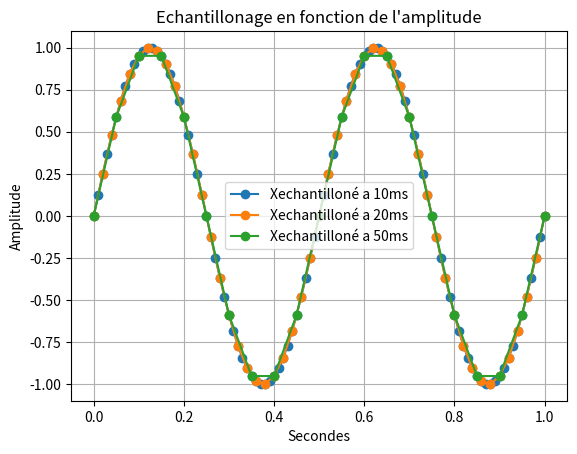

Write the Python code that produced this figure.
import random as rand

import numpy as np #importation de numpy
import matplotlib.pyplot as plt


# Bx1= [i+rand.randint(-6,7)/10 for i in X1]

# q=0.5 # pas de quantification 

# X1q = q*np.round(X1/q) # signal quantifié 

# E=X1-X1q #ereur de quantification 


#3)

# F2=2 #assigniation d'un variable F a valeur 2

# T2=np.linspace(0.2,1,1001) #Assigniation de la variable T avec le module numpy pour creer un espace de ligne compris entre 0 et 1001 avec un pas de 1

# X2=np.sin(F2*np.pi*2*T2)#Assigniation de la varibale X1 avec le module numpy pour creer une sinusoide avec la varibale F la valeurs pi du module numpy et la variable T 

#4) 
# X3=X1+X2 #Addition des deux courbes X1 et X2
#2)3) 

# plt.plot(X1 , marker='o', color='tab:purple', label='X1') #Affichage de la courbe X1
# plt.plot(Bx1, color='tab:purple', label='Bruit de X1')
# plt.plot(X1q, color='tab:red', label='Signal quantifié')
# plt.plot(E, color='tab:cyan', label='Erreur de quantification')
# plt.plot(Xech, marker='o', color='tab:blue', label='signal echantilloné')

# plt.plot(X2, marker='o', color='r', label='X2') #Afffichage de la courbe X2
# plt.plot(X3, marker='o', color='y', label='X3') #Afffichage de la courbe X3
# plt.plot(F)# Y=2 car valeurs de F=2

# 12)
F=2 #assigniation d'un variable F a valeur 2
T=np.linspace(0,1,1001) #Assigniation de la variable T avec le module numpy pour creer un espace de ligne compris entre 0 et 1001 avec un pas de 1  

X1=np.sin(F*np.pi*2*T) #Assigniation de la varibale X1 avec le module numpy pour creer une sinusoide avec la varibale F la valeurs pi du module numpy et la variable T 

# Te=0.02 #assigniation d'un variable Te a valeur 0.02 (20ms)
# Te2=np.arange(0,1,Te) #Assigniation de la variable Te2 avec le module numpy pour creer un espace de ligne compris entre 0 et 1 avec un pas de 0.02 (20ms)

# Xech=np.sin(F*np.pi*2*Te2) #Assigniation de la varibale Xech avec le module numpy pour creer une sinusoide avec la varibale F la valeurs pi du module numpy et la variable Te2

# plt.plot(T, X1, label='X1 (continu)') #Affichage de la courbe X1
# plt.plot(Te2, Xech, marker='o' ,label='Xech (échantillonné)') #Affichage de la courbe Xech

# 13)

Xech10=np.sin(F*np.pi*2*T[::10]) #Assigniation de la varibale Xech10 avec le module numpy pour creer une sinusoide avec la varibale F la valeurs pi du module numpy et la variable T avec un pas de 10

Xech20=np.sin(F*np.pi*2*T[::20]) #Assigniation de la varibale Xech10 avec le module numpy pour creer une sinusoide avec la varibale F la valeurs pi du module numpy et la variable T avec un pas de 10

Xech50=np.sin(F*np.pi*2*T[::50]) #Assigniation de la varibale Xech10 avec le module numpy pour creer une sinusoide avec la varibale F la valeurs pi du module numpy et la variable T avec un pas de 10

Xech100=np.sin(F*np.pi*2*T[::100]) #Assigniation de la varibale Xech10 avec le module numpy pour creer une sinusoide avec la varibale F la valeurs pi du module numpy et la variable T avec un pas de 10
plt.plot(T[::10], Xech10, marker='o',label='Xechantilloné a 10ms') #Affichage de la courbe X1
plt.plot(T[::20], Xech20, marker='o',label='Xechantilloné a 20ms') #Affichage de la courbe X1
plt.plot(T[::50], Xech50, marker='o',label='Xechantilloné a 50ms') #Affichage de la courbe X1
# plt.plot(T[::100], Xech100, marker='o',label='Xechantilloné a 100ms') #Affichage de la courbe X1

# partie affichages 
plt.xlabel("Secondes") #Axes x =Secondes
plt.ylabel('Amplitude')#Axes y= Amplitude
plt.title("Echantillonage en fonction de l'amplitude") #Titre du graphe
plt.legend() #Affiche la legendE
plt.grid(True) #affichage de la grille
plt.show() #Afficher le plot
plt.close() #Fermer le plot
